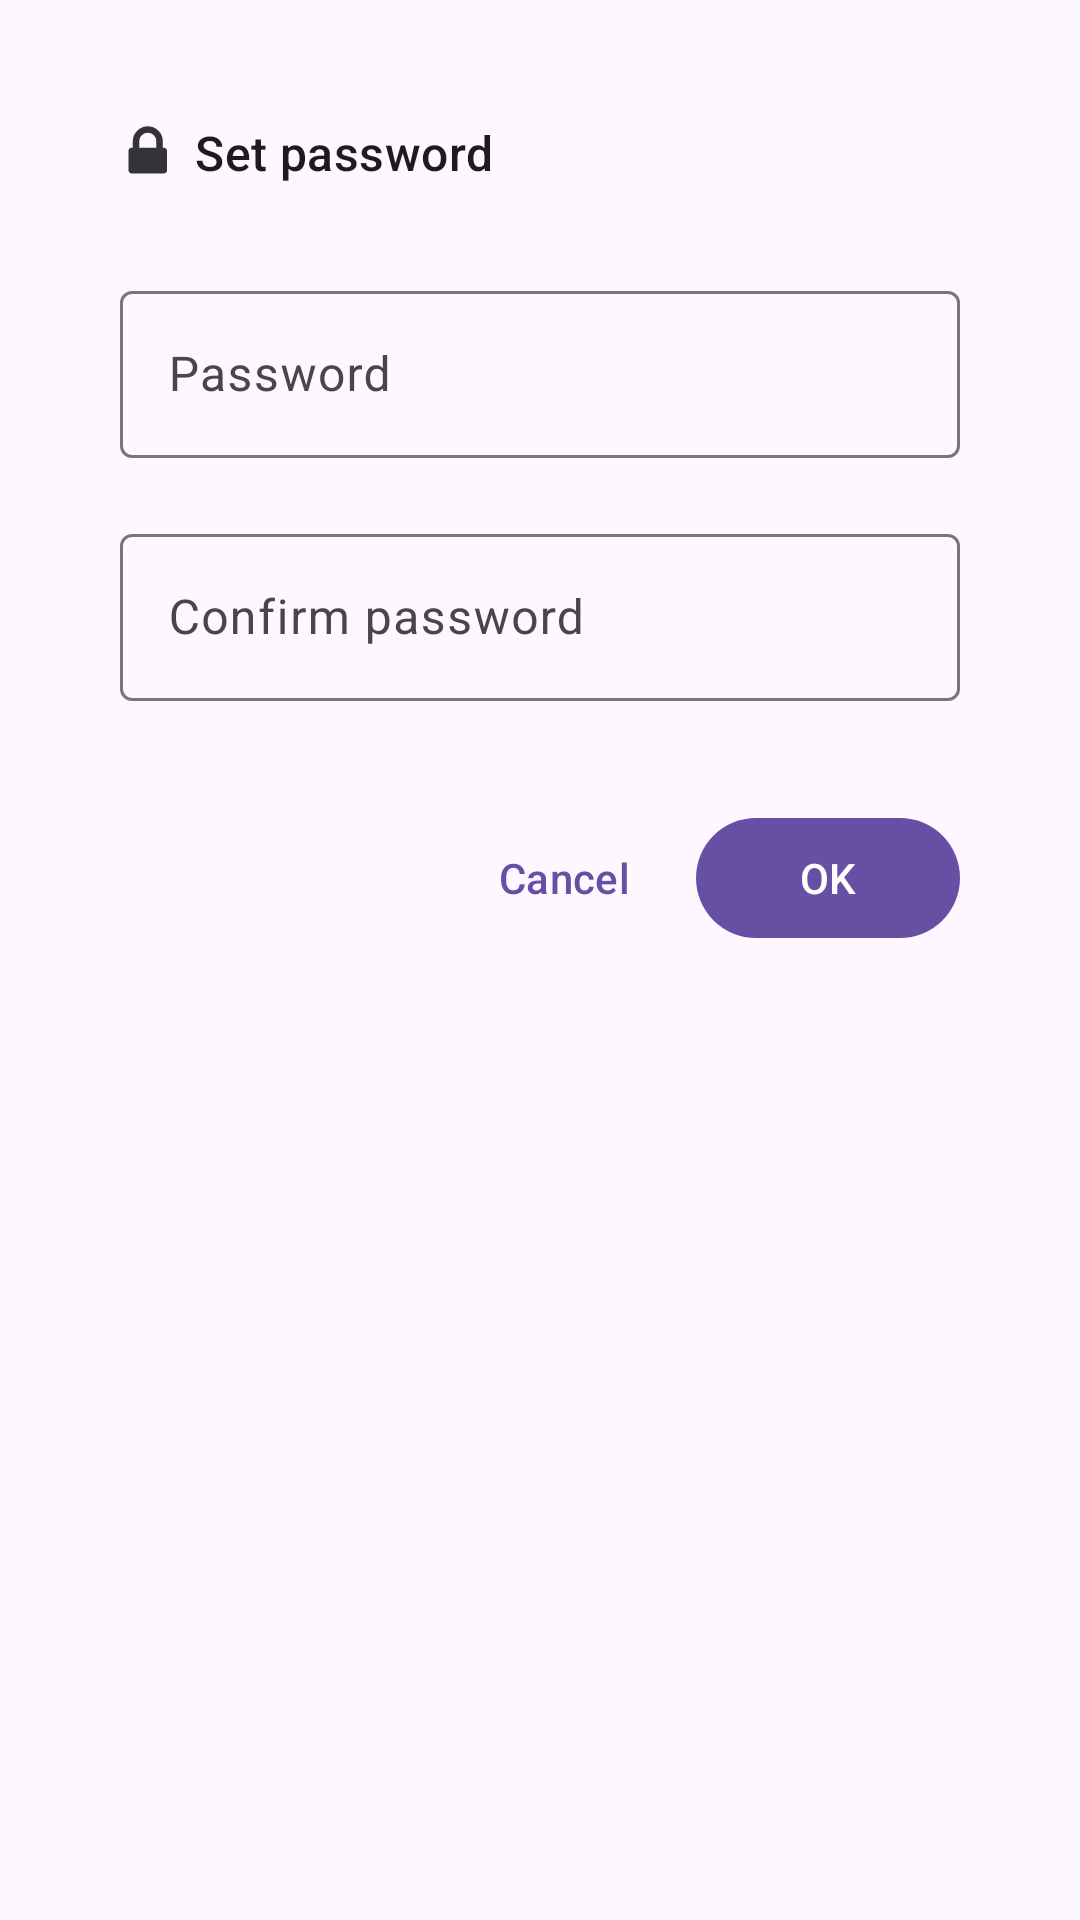

Android layout source for this screen:
<!-- AndroidManifest.xml: application theme Theme.Amarok -->
<!-- res/layout/dialog_set_password.xml -->
<?xml version="1.0" encoding="utf-8"?>
<LinearLayout xmlns:android="http://schemas.android.com/apk/res/android"
    xmlns:app="http://schemas.android.com/apk/res-auto"
    android:layout_width="match_parent"
    android:layout_height="wrap_content"
    android:orientation="vertical"
    android:paddingHorizontal="40dp"
    android:paddingTop="40dp"
    android:paddingBottom="50dp">

    <LinearLayout
        android:layout_width="wrap_content"
        android:layout_height="wrap_content"
        android:gravity="center_vertical"
        android:orientation="horizontal">

        <ImageView
            android:layout_width="20dp"
            android:layout_height="20dp"
            android:src="@drawable/ic_lock"
            app:tint="?attr/colorOnSurface" />

        <TextView
            style="@style/TextAppearance.Material3.TitleMedium"
            android:layout_width="wrap_content"
            android:layout_height="wrap_content"
            android:paddingHorizontal="5dp"
            android:text="@string/set_password" />

    </LinearLayout>


    <com.google.android.material.textfield.TextInputLayout
        android:id="@+id/set_password_dialog_til_password"
        android:layout_width="match_parent"
        android:layout_height="wrap_content"
        android:paddingTop="30dp">

        <com.google.android.material.textfield.TextInputEditText
            android:id="@+id/set_password_dialog_et_password"
            style="@style/ThemeOverlay.Material3.TextInputEditText"
            android:layout_width="match_parent"
            android:layout_height="wrap_content"
            android:hint="@string/password"
            android:inputType="numberPassword" />

    </com.google.android.material.textfield.TextInputLayout>

    <com.google.android.material.textfield.TextInputLayout
        android:id="@+id/set_password_dialog_til_confirm_password"
        android:layout_width="match_parent"
        android:layout_height="wrap_content"
        android:paddingTop="20dp">

        <com.google.android.material.textfield.TextInputEditText
            android:id="@+id/set_password_dialog_et_confirm_password"
            style="@style/ThemeOverlay.Material3.TextInputEditText"
            android:layout_width="match_parent"
            android:layout_height="wrap_content"
            android:hint="@string/confirm_password"
            android:inputType="numberPassword" />

    </com.google.android.material.textfield.TextInputLayout>

    <LinearLayout
        android:layout_width="match_parent"
        android:layout_height="wrap_content"
        android:gravity="end"
        android:paddingTop="35dp">

        <com.google.android.material.button.MaterialButton
            android:id="@+id/set_password_dialog_bt_cancel"
            style="@style/Widget.Material3.Button.TextButton"
            android:layout_width="wrap_content"
            android:layout_height="wrap_content"
            android:text="@string/cancel" />

        <com.google.android.material.button.MaterialButton
            android:id="@+id/set_password_dialog_bt_ok"
            style="@style/Widget.Material3.Button"
            android:layout_width="wrap_content"
            android:layout_height="wrap_content"
            android:text="@string/ok" />

    </LinearLayout>

</LinearLayout>
<!-- resources referenced by this layout -->
<resources>
  <!-- drawable ic_lock (drawable) -->
  <vector xmlns:android="http://schemas.android.com/apk/res/android"
      android:width="24dp"
      android:height="24dp"
      android:alpha="0.9"
      android:viewportWidth="1024"
      android:viewportHeight="1024">
      <path
          android:fillColor="#FF000000"
          android:pathData="M328,438.8l292.6,0 0,-109.7q0,-60.6 -42.8,-103.4t-103.4,-42.8 -103.4,42.8 -42.8,103.4l0,109.7zM803.4,493.7l0,329.2q0,22.8 -16,38.8t-38.8,16l-548.6,0q-22.8,0 -38.8,-16t-16,-38.8l0,-329.2q0,-22.8 16,-38.8t38.8,-16l18.3,0 0,-109.7q0,-105.2 75.4,-180.6t180.6,-75.4 180.6,75.4 75.4,180.6l0,109.7 18.3,0q22.8,0 38.8,16t16,38.8z" />
  </vector>
  <string name="cancel">Cancel</string>
  <string name="confirm_password">Confirm password</string>
  <string name="ok">OK</string>
  <string name="password">Password</string>
  <string name="set_password">Set password</string>
  <style name="Theme.Amarok" parent="Theme.Material3.Light.NoActionBar">
          <item name="android:statusBarColor">?attr/colorSurface</item>
          <item name="android:navigationBarColor">?attr/colorSurface</item>
          <item name="android:windowLightStatusBar">true</item>
          <item name="android:windowLightNavigationBar" tools:targetApi="o_mr1">true</item>
          <item name="preferenceTheme">@style/Theme.Amarok.Preference</item>
      </style>
  <style name="Theme.Amarok.Preference" parent="@style/PreferenceThemeOverlay.Rikka.Material3">
          <item name="android:tint">?attr/colorOnBackground</item>
      </style>
</resources>
